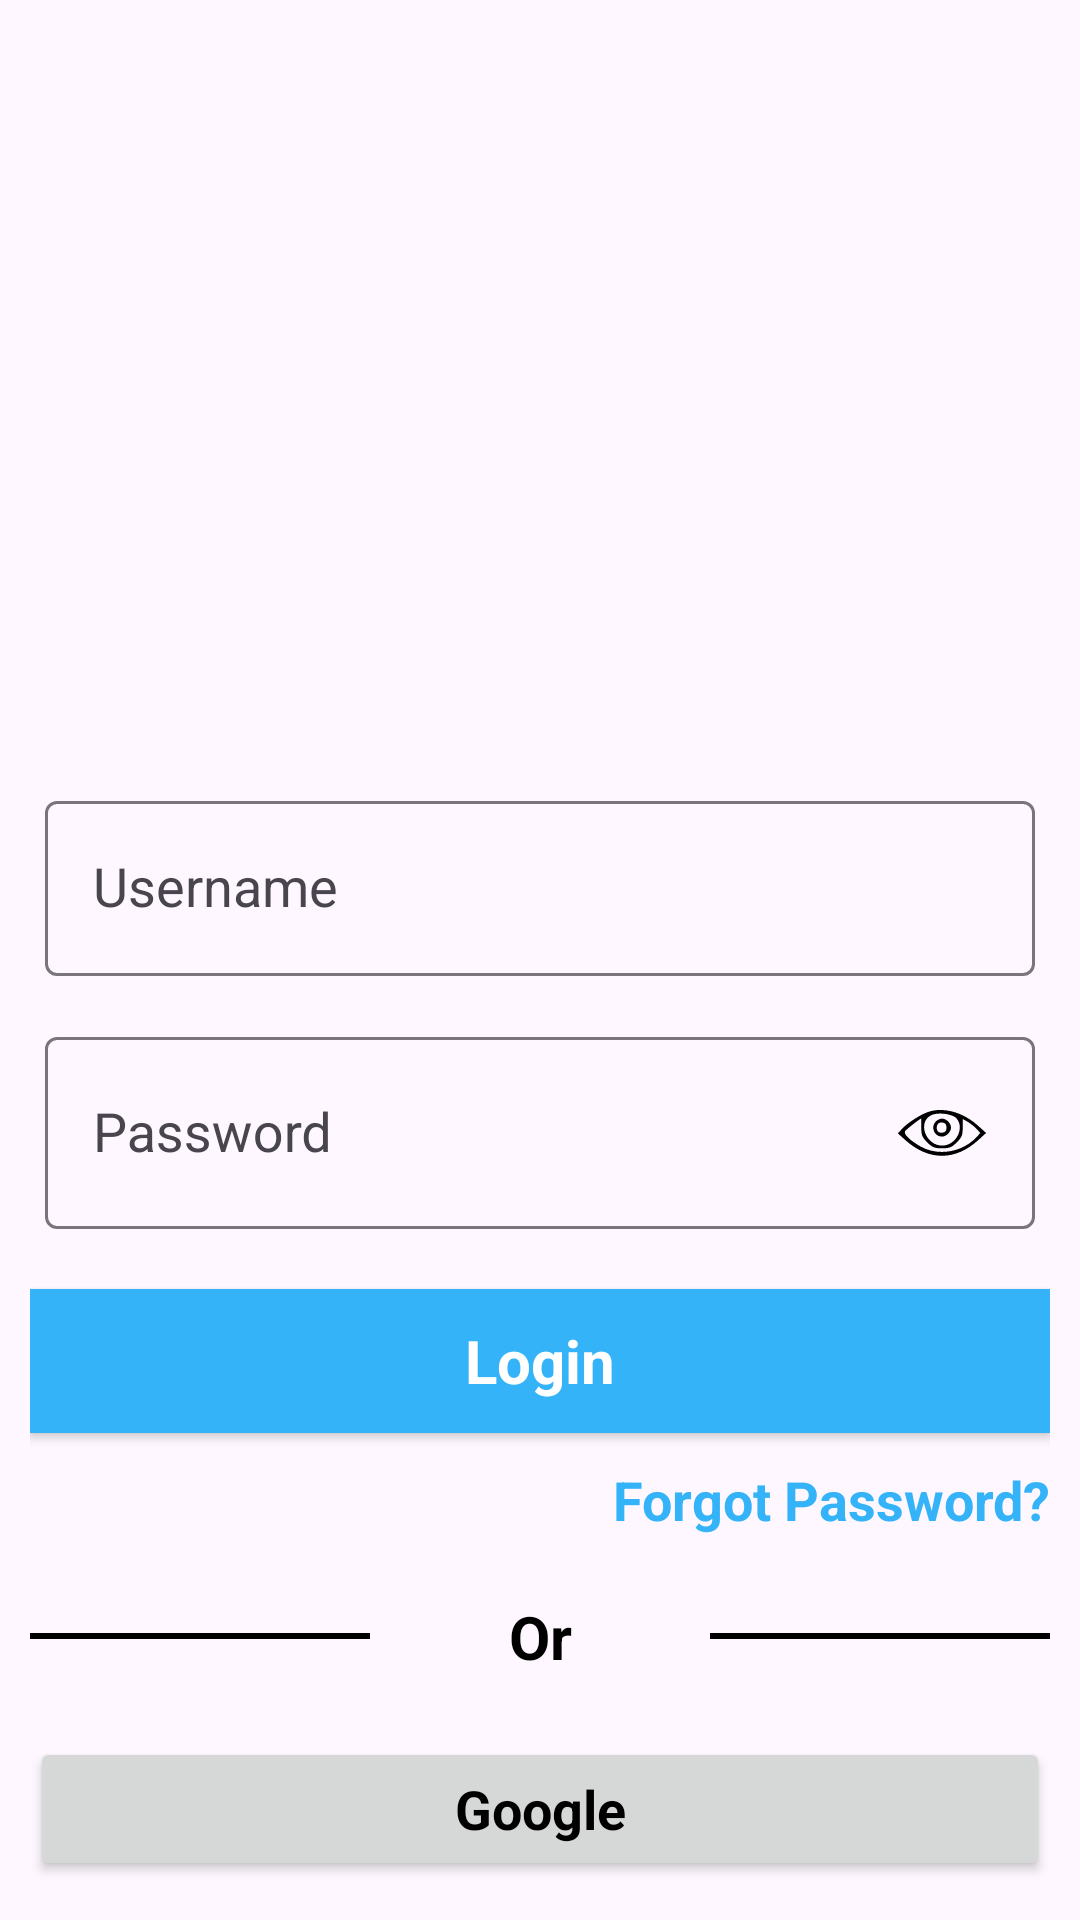

Android layout source for this screen:
<!-- AndroidManifest.xml: application theme Theme.RadientDermat -->
<!-- res/layout/activity_login.xml -->
<?xml version="1.0" encoding="utf-8"?>
<layout
    xmlns:android="http://schemas.android.com/apk/res/android"
    xmlns:app="http://schemas.android.com/apk/res-auto"
    xmlns:tools="http://schemas.android.com/tools">
    <androidx.appcompat.widget.LinearLayoutCompat
        android:id="@+id/main"
        android:layout_width="match_parent"
        android:layout_height="match_parent"
        tools:context=".Frontend.Activity.LoginActivity"
        android:orientation="vertical">
        <androidx.appcompat.widget.AppCompatImageView
            android:layout_width="match_parent"
            android:layout_height="0dp"
            android:layout_weight="1"
            android:src="@drawable/radient_dermat_logo"
            android:translationY="50dp">
        </androidx.appcompat.widget.AppCompatImageView>
        <androidx.appcompat.widget.LinearLayoutCompat
            android:layout_width="match_parent"
            android:layout_height="0dp"
            android:orientation="vertical"
            android:layout_weight="2"
            android:layout_marginTop="50dp"
            android:padding="10dp">
            <com.google.android.material.textfield.TextInputLayout
                android:layout_width="match_parent"
                android:layout_height="wrap_content"
                style="@style/ThemeOverlay.Material3.AutoCompleteTextView.OutlinedBox"
                android:padding="5dp">
                <com.google.android.material.textfield.TextInputEditText
                    android:id="@+id/loginUsernameText"
                    android:layout_width="match_parent"
                    android:layout_height="match_parent"
                    android:hint="Username"
                    android:textColor="@color/black"
                    android:textColorHint="@color/black"
                    android:textAppearance="@color/black"
                    android:textSize="18sp">
                </com.google.android.material.textfield.TextInputEditText>
            </com.google.android.material.textfield.TextInputLayout>
            <com.google.android.material.textfield.TextInputLayout
                android:layout_width="match_parent"
                android:layout_height="wrap_content"
                style="@style/ThemeOverlay.Material3.AutoCompleteTextView.OutlinedBox"
                android:layout_marginTop="5dp"
                android:padding="5dp">
                <com.google.android.material.textfield.TextInputEditText
                    android:id="@+id/loginPasswordText"
                    android:layout_width="match_parent"
                    android:layout_height="match_parent"
                    android:hint="Password"
                    android:textColor="@color/black"
                    android:textColorHint="@color/black"
                    android:textAppearance="@color/black"
                    android:textSize="18sp"
                    android:drawableEnd="@drawable/visibility_on">
                </com.google.android.material.textfield.TextInputEditText>
            </com.google.android.material.textfield.TextInputLayout>
            <androidx.appcompat.widget.AppCompatButton
                android:id="@+id/loginButton"
                android:layout_width="match_parent"
                android:layout_height="wrap_content"
                android:layout_marginTop="15dp"
                android:background="#34B3F8"
                android:text="Login"
                android:textSize="20sp"
                android:textAppearance="@color/white"
                android:textColor="@color/white"
                android:textStyle="bold">
            </androidx.appcompat.widget.AppCompatButton>
            <androidx.appcompat.widget.AppCompatTextView
                android:id="@+id/ForgotPasswordButton"
                android:layout_width="match_parent"
                android:layout_height="wrap_content"
                android:text="Forgot Password?"
                android:textAppearance="@color/black"
                android:textSize="18sp"
                android:textAlignment="textEnd"
                android:layout_marginTop="10dp"
                android:textColor="#34B3F8"
                android:textStyle="bold">
            </androidx.appcompat.widget.AppCompatTextView>
            <androidx.appcompat.widget.LinearLayoutCompat
                android:layout_width="match_parent"
                android:layout_height="wrap_content"
                android:orientation="horizontal"
                android:layout_marginTop="10dp"
                android:translationY="10dp">
                <View
                    android:layout_width="0dp"
                    android:layout_height="2dp"
                    android:background="@color/black"
                    android:layout_weight="1"
                    android:layout_gravity="center">
                </View>
                <androidx.appcompat.widget.AppCompatTextView
                    android:layout_width="0dp"
                    android:layout_height="wrap_content"
                    android:text="Or"
                    android:layout_weight="1"
                    android:textAlignment="center"
                    android:textAppearance="@color/black"
                    android:textColor="@color/black"
                    android:textStyle="bold"
                    android:textSize="20sp">
                </androidx.appcompat.widget.AppCompatTextView>
                <View
                    android:layout_width="0dp"
                    android:layout_height="2dp"
                    android:background="@color/black"
                    android:layout_weight="1"
                    android:layout_gravity="center">
                </View>
            </androidx.appcompat.widget.LinearLayoutCompat>
            <androidx.appcompat.widget.AppCompatButton
                android:id="@+id/LoginWithGoogleButton"
                android:layout_width="match_parent"
                android:layout_height="wrap_content"
                android:text="Google"
                android:textStyle="bold"
                android:textSize="18sp"
                android:textColor="@color/black"
                android:textAppearance="@color/black"
                android:translationY="30dp">
            </androidx.appcompat.widget.AppCompatButton>
            <View
                android:layout_width="match_parent"
                android:layout_height="2dp"
                android:background="@color/black"
                android:layout_marginTop="10dp"
                android:translationY="50dp">
            </View>
            <androidx.appcompat.widget.LinearLayoutCompat
                android:id="@+id/registerButton"
                android:layout_width="match_parent"
                android:layout_height="wrap_content"
                android:layout_marginTop="20dp"
                android:orientation="horizontal"
                android:layout_gravity="center"
                android:paddingStart="20dp"
                android:translationY="60dp">
                <androidx.appcompat.widget.AppCompatTextView
                    android:layout_width="0dp"
                    android:layout_height="wrap_content"
                    android:text="Don't have an account?"
                    android:layout_weight="2"
                    android:textColor="@color/black"
                    android:textSize="18sp"
                    android:textAlignment="center"
                    android:textStyle="bold">
                </androidx.appcompat.widget.AppCompatTextView>
                <androidx.appcompat.widget.AppCompatTextView
                    android:layout_width="0dp"
                    android:layout_height="wrap_content"
                    android:text="Signup"
                    android:layout_weight="1"
                    android:textColor="#34B3F8"
                    android:textSize="18sp"
                    android:textAlignment="textStart"
                    android:layout_marginStart="-30dp"
                    android:textStyle="bold">
                </androidx.appcompat.widget.AppCompatTextView>
            </androidx.appcompat.widget.LinearLayoutCompat>
        </androidx.appcompat.widget.LinearLayoutCompat>
    </androidx.appcompat.widget.LinearLayoutCompat>
</layout>
<!-- resources referenced by this layout -->
<resources>
  <!-- drawable visibility_on (drawable) -->
  <vector xmlns:android="http://schemas.android.com/apk/res/android"
      android:width="30dp"
      android:height="30dp"
      android:viewportWidth="50"
      android:viewportHeight="50">
    <path
        android:pathData="M16.8,13.5c-4.4,1.6 -11.5,6.3 -14.3,9.5l-2,2.2 4.3,3.9c13,11.5 27.7,11.4 40.4,-0.2l4.3,-3.9 -4.3,-3.9c-8.5,-7.8 -19.9,-10.9 -28.4,-7.6zM33.2,17c4.5,5.6 -0.6,15 -8.1,15 -9.4,-0 -14,-13.5 -5.8,-17 3.9,-1.7 11.9,-0.5 13.9,2zM13.5,22c0,4.3 0.5,5.4 3.3,8.2 2.8,2.8 3.9,3.3 8.2,3.3 4.3,-0 5.4,-0.5 8.2,-3.3 2.8,-2.8 3.3,-3.9 3.3,-8.1l0,-4.9 2.8,1.6c1.6,1 3.8,2.7 4.9,3.9l2.1,2.3 -2.2,2.4c-7.8,8.3 -21.1,10.6 -30.8,5.2 -6.1,-3.4 -9.8,-7 -8.8,-8.6 0.5,-0.9 8.3,-7 8.9,-7 0.1,-0 0.1,2.2 0.1,5z"
        android:fillColor="#000000"
        android:strokeColor="#00000000"/>
    <path
        android:pathData="M21.6,18.6c-3.1,3 -0.9,8.4 3.4,8.4 2.4,-0 5,-2.6 5,-5 0,-2.4 -2.6,-5 -5,-5 -1,-0 -2.6,0.7 -3.4,1.6zM27.5,22c0,1.8 -0.6,2.6 -2.3,2.8 -1.3,0.2 -2.5,-0.3 -2.8,-1.2 -1,-2.6 0.4,-4.8 2.8,-4.4 1.7,0.2 2.3,1 2.3,2.8z"
        android:fillColor="#000000"
        android:strokeColor="#00000000"/>
  </vector>
  <style name="Theme.RadientDermat" parent="Base.Theme.RadientDermat" />
  <style name="Base.Theme.RadientDermat" parent="Theme.Material3.DayNight.NoActionBar">
          
          
      </style>
  <!-- not gathered from this repository: default colours our renderer supplied (Android Studio template values) -->
  <color name="black">#FF000000</color>
  <color name="white">#FFFFFFFF</color>
</resources>
